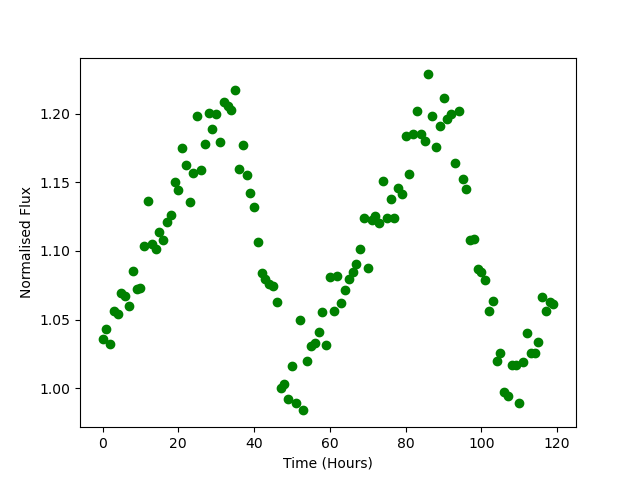

Data behind this chart, as committed beside it:
Time, Flux
0.0, 1.036
1.0, 1.043
2.0, 1.032
3.0, 1.056
4.0, 1.054
5.0, 1.069
6.0, 1.067
7.0, 1.06
8.0, 1.085
9.0, 1.072
10.0, 1.073
11.0, 1.103
12.0, 1.136
13.0, 1.105
14.0, 1.101
15.0, 1.114
16.0, 1.108
17.0, 1.121
18.0, 1.126
19.0, 1.15
20.0, 1.145
21.0, 1.175
22.0, 1.163
23.0, 1.136
24.0, 1.157
25.0, 1.198
26.0, 1.159
27.0, 1.178
28.0, 1.2
29.0, 1.189
30.0, 1.2
31.0, 1.179
32.0, 1.208
33.0, 1.206
34.0, 1.203
35.0, 1.217
36.0, 1.16
37.0, 1.177
38.0, 1.155
39.0, 1.143
40.0, 1.132
41.0, 1.107
42.0, 1.084
43.0, 1.08
44.0, 1.076
45.0, 1.074
46.0, 1.063
47.0, 1
48.0, 1.003
49.0, 0.9924
50.0, 1.017
51.0, 0.9894
52.0, 1.05
53.0, 0.9839
54.0, 1.02
55.0, 1.03
56.0, 1.033
57.0, 1.041
58.0, 1.055
59.0, 1.031
... 60 more rows
